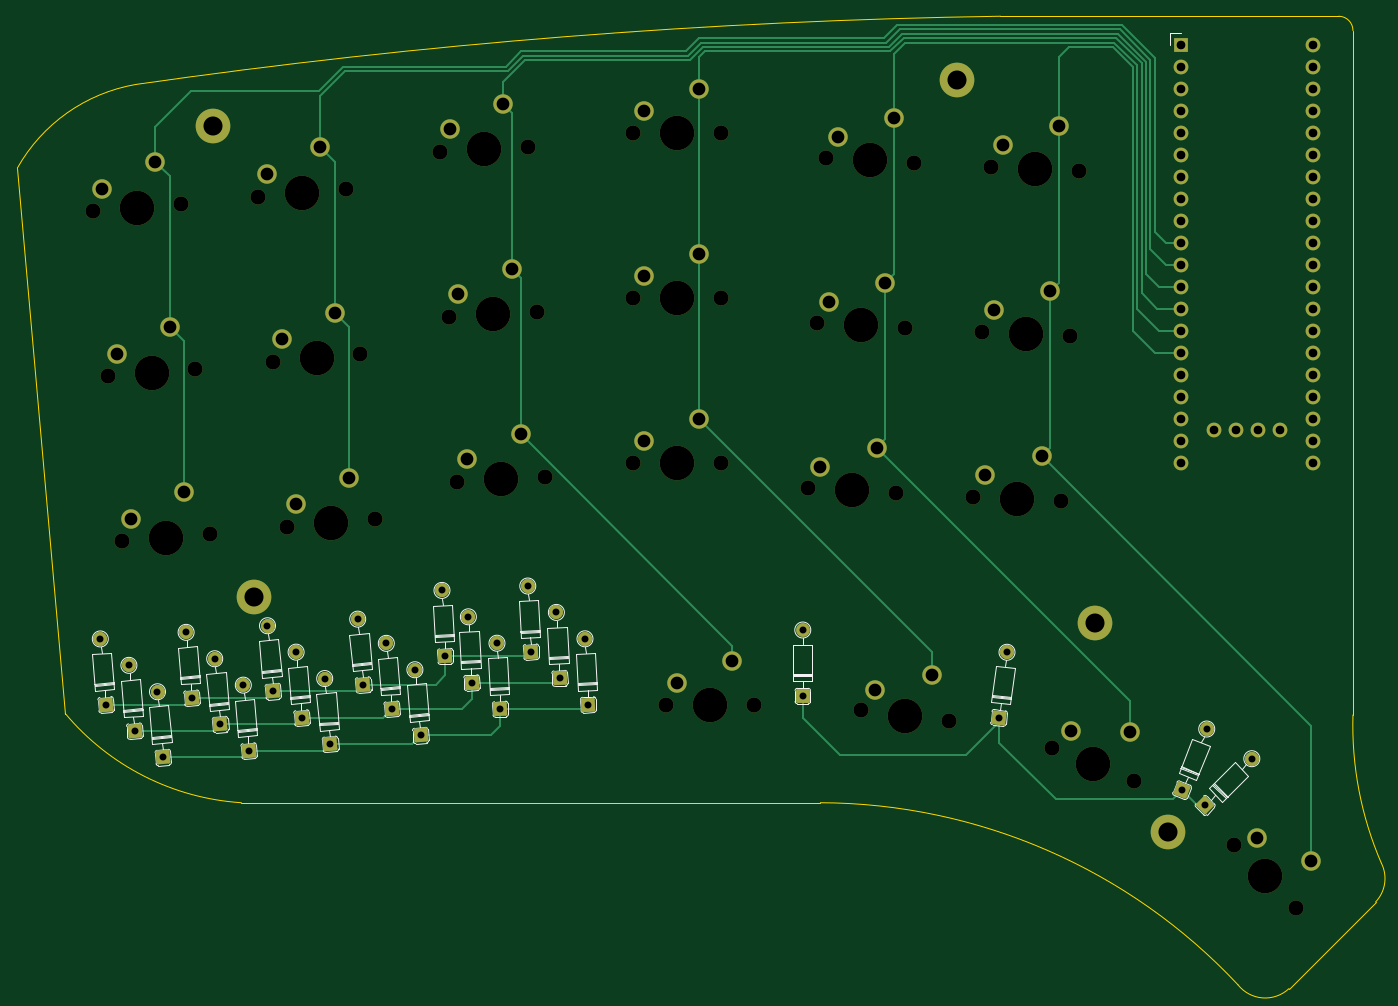
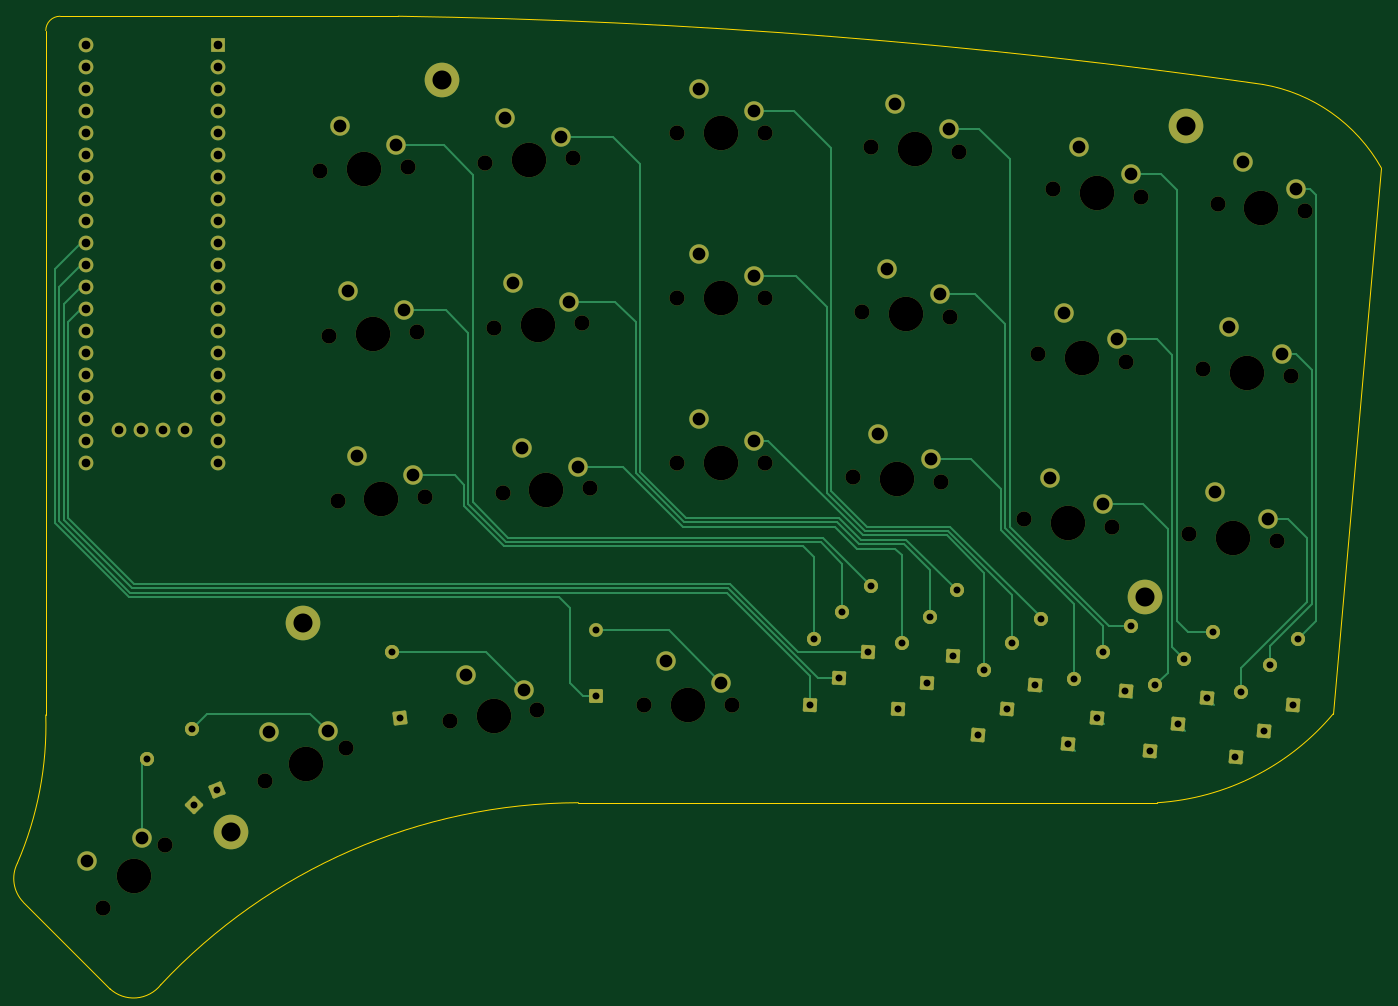
Circuit board: 9 layer files. Board 157.5 x 112.3 mm.
- bottom_copper: rad-pad-B_Cu.gbl (20837 bytes)
- bottom_mask: rad-pad-B_Mask.gbs (9147 bytes)
- bottom_silk: rad-pad-B_Silkscreen.gbo (9150 bytes)
- outline: rad-pad-Edge_Cuts.gm1 (1472 bytes)
- top_copper: rad-pad-F_Cu.gtl (19483 bytes)
- top_mask: rad-pad-F_Mask.gts (9147 bytes)
- top_silk: rad-pad-F_Silkscreen.gto (33511 bytes)
- drill: rad-pad-NPTH.drl (1417 bytes)
- drill: rad-pad-PTH.drl (2453 bytes)

=== bottom_copper: rad-pad-B_Cu.gbl (20837 bytes, source omitted) ===
=== bottom_mask: rad-pad-B_Mask.gbs (9147 bytes, source omitted) ===
=== bottom_silk: rad-pad-B_Silkscreen.gbo (9150 bytes, source omitted) ===
=== outline: rad-pad-Edge_Cuts.gm1 ===
%TF.GenerationSoftware,KiCad,Pcbnew,5.99.0-unknown-47cb7f53fd~143~ubuntu20.04.1*%
%TF.CreationDate,2021-11-18T20:14:39+01:00*%
%TF.ProjectId,rad-pad,7261642d-7061-4642-9e6b-696361645f70,rev?*%
%TF.SameCoordinates,Original*%
%TF.FileFunction,Profile,NP*%
%FSLAX46Y46*%
G04 Gerber Fmt 4.6, Leading zero omitted, Abs format (unit mm)*
G04 Created by KiCad (PCBNEW 5.99.0-unknown-47cb7f53fd~143~ubuntu20.04.1) date 2021-11-18 20:14:39*
%MOMM*%
%LPD*%
G01*
G04 APERTURE LIST*
%TA.AperFunction,Profile*%
%ADD10C,0.050000*%
%TD*%
G04 APERTURE END LIST*
D10*
X205000000Y-49150033D02*
X205000000Y-128168400D01*
X207605773Y-149772227D02*
X197612000Y-159766000D01*
X207605773Y-149772227D02*
G75*
G03*
X208280000Y-145288000I-2835729J2719167D01*
G01*
X143510000Y-138303000D02*
X76658211Y-138303000D01*
X64482867Y-55374967D02*
G75*
G03*
X50800000Y-65024000I3305865J-19213952D01*
G01*
X191718673Y-159320482D02*
G75*
G03*
X143510000Y-138303000I-48449497J-45332767D01*
G01*
X56338211Y-128016000D02*
X50800000Y-65024000D01*
X205000000Y-128168400D02*
G75*
G03*
X208280000Y-145288000I40061545J-1198491D01*
G01*
X164304867Y-47500000D02*
G75*
G03*
X64482867Y-55374967I11712275J-785065649D01*
G01*
X56338211Y-128016000D02*
G75*
G03*
X76658211Y-138303000I22175578J18590976D01*
G01*
X191718673Y-159320482D02*
G75*
G03*
X197612000Y-159766000I3151067J2481100D01*
G01*
X205000000Y-49150033D02*
G75*
G03*
X203353367Y-47500000I-1650037J0D01*
G01*
X164304867Y-47500000D02*
X203353367Y-47500000D01*
M02*

=== top_copper: rad-pad-F_Cu.gtl (19483 bytes, source omitted) ===
=== top_mask: rad-pad-F_Mask.gts (9147 bytes, source omitted) ===
=== top_silk: rad-pad-F_Silkscreen.gto (33511 bytes, source omitted) ===
=== drill: rad-pad-NPTH.drl ===
M48
; DRILL file {KiCad 5.99.0-unknown-47cb7f53fd~143~ubuntu20.04.1} date Do 18 Nov 2021 20:14:36 CET
; FORMAT={-:-/ absolute / inch / decimal}
; #@! TF.CreationDate,2021-11-18T20:14:36+01:00
; #@! TF.GenerationSoftware,Kicad,Pcbnew,5.99.0-unknown-47cb7f53fd~143~ubuntu20.04.1
; #@! TF.FileFunction,NonPlated,1,2,NPTH
FMAT,2
INCH
; #@! TA.AperFunction,NonPlated,NPTH,ComponentDrill
T1C0.0689
; #@! TA.AperFunction,NonPlated,NPTH,ComponentDrill
T2C0.1570
%
G90
G05
T1
X2.3458Y-2.7574
X2.4108Y-3.5074
X2.4758Y-4.2574
X2.7442Y-2.7226
X2.8092Y-3.4726
X2.8742Y-4.2226
X3.0948Y-2.6914
X3.1608Y-3.4424
X3.2258Y-4.1924
X3.4932Y-2.6566
X3.5592Y-3.4076
X3.6242Y-4.1576
X3.9203Y-2.4855
X3.9603Y-3.2355
X4.0003Y-3.9855
X4.3197Y-2.4645
X4.3597Y-3.2145
X4.3997Y-3.9645
X4.8Y-2.4
X4.8Y-3.15
X4.8Y-3.9
X4.95Y-5.0
X5.2Y-2.4
X5.2Y-3.15
X5.2Y-3.9
X5.35Y-5.0
X5.5953Y-4.0145
X5.6353Y-3.2645
X5.6753Y-2.5145
X5.8365Y-5.0256
X5.9947Y-4.0355
X6.0347Y-3.2855
X6.0747Y-2.5355
X6.2335Y-5.0744
X6.3453Y-4.0545
X6.3853Y-3.3045
X6.4253Y-2.5545
X6.7046Y-5.1951
X6.7447Y-4.0755
X6.7847Y-3.3255
X6.8247Y-2.5755
X7.0754Y-5.3449
X7.5286Y-5.6386
X7.8114Y-5.9214
T2
X2.545Y-2.74
X2.61Y-3.49
X2.675Y-4.24
X3.294Y-2.674
X3.36Y-3.425
X3.425Y-4.175
X4.12Y-2.475
X4.16Y-3.225
X4.2Y-3.975
X5.0Y-2.4
X5.0Y-3.15
X5.0Y-3.9
X5.15Y-5.0
X5.795Y-4.025
X5.835Y-3.275
X5.875Y-2.525
X6.035Y-5.05
X6.545Y-4.065
X6.585Y-3.315
X6.625Y-2.565
X6.89Y-5.27
X7.67Y-5.78
T0
M30

=== drill: rad-pad-PTH.drl ===
M48
; DRILL file {KiCad 5.99.0-unknown-47cb7f53fd~143~ubuntu20.04.1} date Do 18 Nov 2021 20:14:36 CET
; FORMAT={-:-/ absolute / inch / decimal}
; #@! TF.CreationDate,2021-11-18T20:14:36+01:00
; #@! TF.GenerationSoftware,Kicad,Pcbnew,5.99.0-unknown-47cb7f53fd~143~ubuntu20.04.1
; #@! TF.FileFunction,Plated,1,2,PTH
FMAT,2
INCH
; #@! TA.AperFunction,Plated,PTH,ComponentDrill
T1C0.0315
; #@! TA.AperFunction,Plated,PTH,ComponentDrill
T2C0.0394
; #@! TA.AperFunction,Plated,PTH,ComponentDrill
T3C0.0579
; #@! TA.AperFunction,Plated,PTH,ComponentDrill
T4C0.0866
%
G90
G05
T1
X2.3769Y-4.7006
X2.4031Y-4.9994
X2.5069Y-4.8206
X2.5331Y-5.1194
X2.6369Y-4.9406
X2.6631Y-5.2394
X2.7669Y-4.6706
X2.7931Y-4.9694
X2.8969Y-4.7906
X2.9231Y-5.0894
X3.0269Y-4.9106
X3.0531Y-5.2094
X3.1369Y-4.6406
X3.1631Y-4.9394
X3.2669Y-4.7606
X3.2931Y-5.0594
X3.3969Y-4.8806
X3.4231Y-5.1794
X3.5469Y-4.6106
X3.5731Y-4.9094
X3.6769Y-4.7206
X3.7031Y-5.0194
X3.8069Y-4.8406
X3.8331Y-5.1394
X3.93Y-4.48
X3.9457Y-4.7796
X4.05Y-4.6
X4.0657Y-4.8996
X4.18Y-4.72
X4.1957Y-5.0196
X4.32Y-4.46
X4.3357Y-4.7596
X4.45Y-4.58
X4.4657Y-4.8796
X4.58Y-4.7
X4.5957Y-4.9996
X5.57Y-4.66
X5.57Y-4.96
X6.4617Y-5.0589
X6.4983Y-4.7611
X7.2938Y-5.3882
X7.3989Y-5.4571
X7.4062Y-5.11
X7.6111Y-5.245
T2
X7.29Y-2.0
X7.29Y-2.1
X7.29Y-2.2
X7.29Y-2.3
X7.29Y-2.4
X7.29Y-2.5
X7.29Y-2.6
X7.29Y-2.7
X7.29Y-2.8
X7.29Y-2.9
X7.29Y-3.0
X7.29Y-3.1
X7.29Y-3.2
X7.29Y-3.3
X7.29Y-3.4
X7.29Y-3.5
X7.29Y-3.6
X7.29Y-3.7
X7.29Y-3.8
X7.29Y-3.9
X7.4401Y-3.75
X7.5401Y-3.75
X7.6401Y-3.75
X7.7401Y-3.75
X7.89Y-2.0
X7.89Y-2.1
X7.89Y-2.2
X7.89Y-2.3
X7.89Y-2.4
X7.89Y-2.5
X7.89Y-2.6
X7.89Y-2.7
X7.89Y-2.8
X7.89Y-2.9
X7.89Y-3.0
X7.89Y-3.1
X7.89Y-3.2
X7.89Y-3.3
X7.89Y-3.4
X7.89Y-3.5
X7.89Y-3.6
X7.89Y-3.7
X7.89Y-3.8
X7.89Y-3.9
T3
X2.3869Y-2.6535
X2.4519Y-3.4035
X2.5169Y-4.1535
X2.6272Y-2.532
X2.6922Y-3.282
X2.7572Y-4.032
X3.1359Y-2.5875
X3.2019Y-3.3385
X3.2669Y-4.0885
X3.3762Y-2.466
X3.4422Y-3.217
X3.5072Y-3.967
X3.965Y-2.383
X4.005Y-3.133
X4.045Y-3.883
X4.2094Y-2.27
X4.2494Y-3.02
X4.2894Y-3.77
X4.85Y-2.3
X4.85Y-3.05
X4.85Y-3.8
X5.0Y-4.9
X5.1Y-2.2
X5.1Y-2.95
X5.1Y-3.7
X5.25Y-4.8
X5.6504Y-3.9173
X5.6904Y-3.1673
X5.7304Y-2.4173
X5.8983Y-4.9325
X5.9053Y-3.8305
X5.9453Y-3.0805
X5.9853Y-2.3305
X6.1586Y-4.8637
X6.4004Y-3.9573
X6.4404Y-3.2073
X6.4804Y-2.4573
X6.6553Y-3.8705
X6.6953Y-3.1205
X6.7353Y-2.3705
X6.7884Y-5.1211
X7.0576Y-5.122
X7.6346Y-5.6032
X7.8821Y-5.7093
T4
X2.89Y-2.37
X3.075Y-4.51
X6.27Y-2.16
X6.9Y-4.63
X7.23Y-5.58
T0
M30
